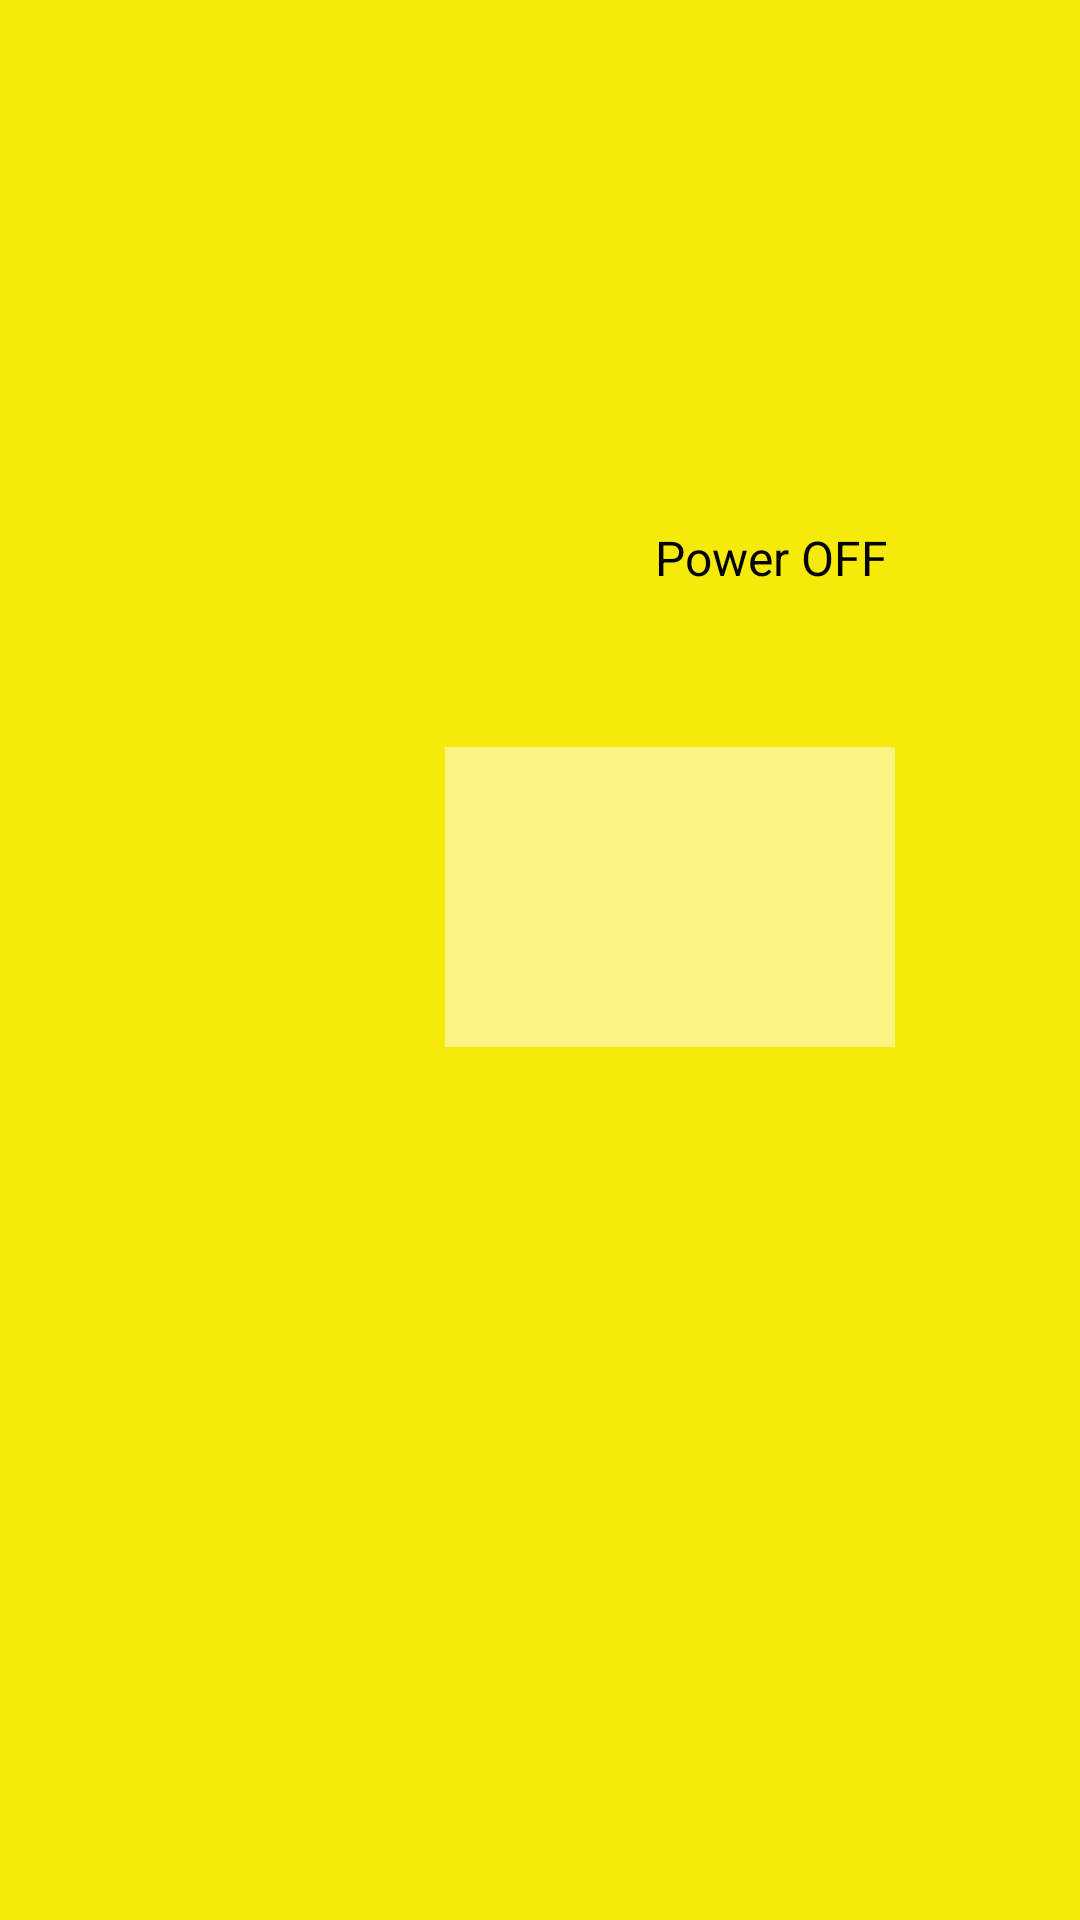

Here is an Android app screen rendered from its layout file. Give the layout XML and the strings, colors and styles it references.
<!-- AndroidManifest.xml: application theme Theme.RemoteController -->
<!-- res/layout/activity_remote.xml -->
<?xml version="1.0" encoding="utf-8"?>
<androidx.constraintlayout.widget.ConstraintLayout xmlns:android="http://schemas.android.com/apk/res/android"
    xmlns:app="http://schemas.android.com/apk/res-auto"
    xmlns:tools="http://schemas.android.com/tools"
    android:id="@+id/main_container"
    android:layout_width="match_parent"
    android:layout_height="match_parent"
    android:background="@color/background"
    android:textAlignment="gravity"
    tools:context=".MainActivity">

    <TextView
        android:id="@+id/off"
        android:layout_width="80dp"
        android:layout_height="30dp"
        android:layout_marginTop="10dp"
        android:text="Power OFF"
        android:textColor="#000000"
        android:textSize="16sp"
        app:layout_constraintEnd_toEndOf="@+id/power_off"
        app:layout_constraintHorizontal_bias="0.466"
        app:layout_constraintStart_toStartOf="@+id/power_off"
        app:layout_constraintTop_toBottomOf="@+id/power_off" />

    <TextView
        android:id="@+id/on"
        android:layout_width="80dp"
        android:layout_height="30dp"
        android:layout_marginTop="10dp"
        android:text="Power ON"
        android:textColor="#000000"
        android:textSize="16sp"
        app:layout_constraintEnd_toEndOf="@+id/power_on"
        app:layout_constraintStart_toStartOf="@+id/power_on"
        app:layout_constraintTop_toBottomOf="@+id/power_on" />

    <Button
        android:id="@+id/temp_minus"
        android:layout_width="80dp"
        android:layout_height="100dp"
        android:layout_marginTop="25dp"
        android:onClick="statusTempDown"
        android:text="TEMP-"
        android:textAlignment="inherit"
        android:textAppearance="@style/TextAppearance.AppCompat.Body2"
        android:textColor="#FFFFFFFF"
        android:textSize="15sp"
        app:layout_constraintEnd_toEndOf="@+id/temp_plus"
        app:layout_constraintStart_toStartOf="@+id/temp_plus"
        app:layout_constraintTop_toBottomOf="@+id/temp_plus"
        app:rippleColor="#FFFFFFFF"
        tools:ignore="OnClick" />

    <Button
        android:id="@+id/temp_plus"
        android:layout_width="80dp"
        android:layout_height="100dp"
        android:layout_marginTop="44dp"
        android:onClick="statusTempUp"
        android:text="TEMP+"
        android:textAlignment="inherit"
        android:textColor="#FFFFFFFF"
        android:textSize="15sp"
        app:layout_constraintEnd_toEndOf="@+id/on"
        app:layout_constraintHorizontal_bias="0.567"
        app:layout_constraintStart_toStartOf="@+id/on"
        app:layout_constraintTop_toBottomOf="@+id/on"
        app:rippleColor="#FFFFFFFF" />

    <Button
        android:id="@+id/power_off"
        style="@style/Widget.Material3.Button.IconButton"
        android:layout_width="65dp"
        android:layout_height="65dp"
        android:layout_marginTop="100dp"
        android:layout_marginEnd="70dp"
        android:backgroundTint="#FA0404"
        android:onClick="statusPowerOff"
        app:layout_constraintEnd_toEndOf="parent"
        app:layout_constraintTop_toTopOf="parent"
        tools:ignore="SpeakableTextPresentCheck" />

    <Button
        android:id="@+id/power_on"
        style="@style/Widget.Material3.Button.IconButton"
        android:layout_width="65dp"
        android:layout_height="65dp"
        android:layout_marginStart="70dp"
        android:layout_marginTop="100dp"
        android:layout_marginEnd="160dp"
        android:accessibilityHeading="false"
        android:backgroundTint="#FA0404"
        android:backgroundTintMode="add"
        android:onClick="statusPowerOn"
        app:layout_constraintEnd_toStartOf="@+id/power_off"
        app:layout_constraintStart_toStartOf="parent"
        app:layout_constraintTop_toTopOf="parent"
        tools:ignore="MissingConstraints,SpeakableTextPresentCheck" />

    <ImageView
        android:id="@+id/power_off_icon"
        android:layout_width="40dp"
        android:layout_height="40dp"
        android:layout_marginTop="12dp"
        android:layout_marginEnd="14dp"
        android:adjustViewBounds="false"
        android:scaleType="centerInside"
        app:layout_constraintEnd_toEndOf="parent"
        app:layout_constraintHorizontal_bias="0.72"
        app:layout_constraintStart_toEndOf="@+id/power_on_icon"
        app:layout_constraintTop_toTopOf="@+id/power_off"
        app:srcCompat="@drawable/power_icon" />

    <ImageView
        android:id="@+id/power_on_icon"
        android:layout_width="40dp"
        android:layout_height="40dp"
        android:layout_marginStart="72dp"
        android:layout_marginTop="12dp"
        android:scaleType="centerInside"
        app:layout_constraintEnd_toStartOf="@+id/power_off"
        app:layout_constraintHorizontal_bias="0.012"
        app:layout_constraintStart_toStartOf="parent"
        app:layout_constraintTop_toTopOf="@+id/power_on"
        app:srcCompat="@drawable/power_icon" />

    <TextView
        android:id="@+id/infoView"
        android:layout_width="150dp"
        android:layout_height="100dp"
        android:layout_marginTop="44dp"
        android:background="@android:drawable/screen_background_light_transparent"
        android:inputType="number"
        android:textAlignment="center"
        android:textColor="#000000"
        android:textSize="60sp"
        android:textStyle="bold"
        app:layout_constraintEnd_toEndOf="@+id/off"
        app:layout_constraintHorizontal_bias="1.0"
        app:layout_constraintStart_toEndOf="@+id/temp_plus"
        app:layout_constraintTop_toBottomOf="@+id/off"
        tools:ignore="SpeakableTextPresentCheck" />

    <TextView
        android:id="@+id/messageHistoryView"
        android:layout_width="157dp"
        android:layout_height="137dp"
        android:layout_marginTop="36dp"
        android:freezesText="false"
        android:scrollHorizontally="true"
        android:textColor="@color/black"
        android:textSize="25sp"
        app:layout_constraintEnd_toEndOf="@+id/infoView"
        app:layout_constraintStart_toStartOf="@+id/infoView"
        app:layout_constraintTop_toBottomOf="@+id/infoView" />

</androidx.constraintlayout.widget.ConstraintLayout>
<!-- resources referenced by this layout -->
<resources>
  <color name="background">#F6EA0A</color>
  <color name="black">#FF000000</color>
  <style name="Theme.RemoteController" parent="Theme.MaterialComponents.DayNight.DarkActionBar">
          
          <item name="colorPrimary">#6200EA</item>
          <item name="colorPrimaryVariant">#003CB3</item>
          <item name="colorOnPrimary">#810808</item>
          
          <item name="colorSecondary">@color/teal_200</item>
          <item name="colorSecondaryVariant">@color/black</item>
          <item name="colorOnSecondary">#9E8787</item>
          
          <item name="android:statusBarColor" tools:targetApi="l">?attr/colorPrimaryVariant</item>
          
      </style>
  <color name="teal_200">#FF03DAC5</color>
</resources>
